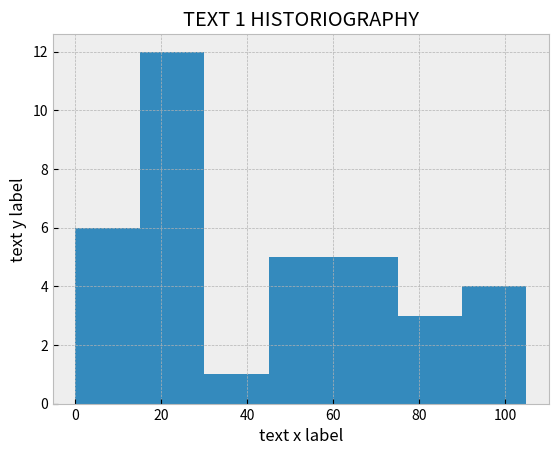

Recreate this plot in Python.
import matplotlib.pyplot as plt
from matplotlib import style

style.use('bmh')

numbers = [1, 20, 15, 23, 69, 18, 10, 23, 69, 87, 10,  23, 56, 4, 79, 52, 32, 14, 16, 96, 28, 23, 51, 48, 75, 96, 25, 96, 25, 63, 98, 74, 52, 14, 23, 69]
jumps = [0, 15, 30, 45, 60, 75, 90, 105]

plt.title('TEXT 1 HISTORIOGRAPHY')
plt.xlabel('text x label')
plt.ylabel('text y label')

plt.hist(numbers, jumps, histtype='bar')

plt.show()